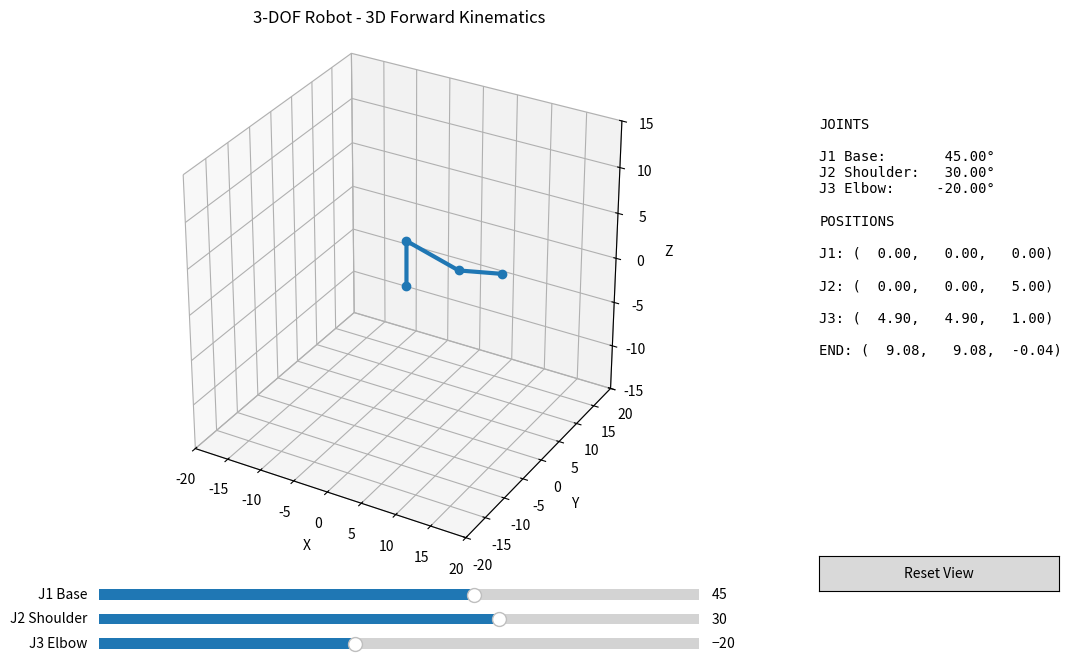

This figure's Python source:
import numpy as np
import math
import matplotlib.pyplot as plt
from matplotlib.widgets import Slider, Button


# Robot dimensions

L1 = 5
L2 = 8
L3 = 6


# Rotation around Z

def rotation_z(theta):

    return np.array([
        [math.cos(theta), -math.sin(theta), 0],
        [math.sin(theta),  math.cos(theta), 0],
        [0,                0,               1]
    ])


# Rotation around Y

def rotation_y(theta):

    return np.array([
        [ math.cos(theta), 0, math.sin(theta)],
        [ 0,                1, 0              ],
        [-math.sin(theta), 0, math.cos(theta)]
    ])


# Create transformation matrix

def transformation_matrix(rotation, translation):

    T = np.eye(4)

    T[:3, :3] = rotation
    T[:3, 3] = translation

    return T


# Forward kinematics

def forward_kinematics(theta1, theta2, theta3):

    # J1: base rotation

    T01 = transformation_matrix(
        rotation_z(theta1),
        [0, 0, 0]
    )


    # Link from J1 to J2

    T12 = transformation_matrix(
        np.eye(3),
        [0, 0, L1]
    )


    # J2: shoulder rotation

    T23 = transformation_matrix(
        rotation_y(theta2),
        [0, 0, 0]
    )


    # Link from J2 to J3

    T34 = transformation_matrix(
        np.eye(3),
        [L2, 0, 0]
    )


    # J3: elbow rotation

    T45 = transformation_matrix(
        rotation_y(theta3),
        [0, 0, 0]
    )


    # Link from J3 to end effector

    T56 = transformation_matrix(
        np.eye(3),
        [L3, 0, 0]
    )


    # Combine transformations

    T02 = T01 @ T12

    T03 = T02 @ T23

    T04 = T03 @ T34

    T05 = T04 @ T45

    T06 = T05 @ T56


    # Origin

    origin = np.array([
        [0],
        [0],
        [0],
        [1]
    ])


    # Joint positions

    base = origin

    joint2 = T02 @ origin

    joint3 = T04 @ origin

    end_effector = T06 @ origin


    return (
        base,
        joint2,
        joint3,
        end_effector
    )


# Initial angles

theta1 = math.radians(45)
theta2 = math.radians(30)
theta3 = math.radians(-20)


base, joint2, joint3, end_effector = forward_kinematics(
    theta1,
    theta2,
    theta3
)


# Get positions

def get_positions(
    base,
    joint2,
    joint3,
    end_effector
):

    x = [
        base[0, 0],
        joint2[0, 0],
        joint3[0, 0],
        end_effector[0, 0]
    ]

    y = [
        base[1, 0],
        joint2[1, 0],
        joint3[1, 0],
        end_effector[1, 0]
    ]

    z = [
        base[2, 0],
        joint2[2, 0],
        joint3[2, 0],
        end_effector[2, 0]
    ]

    return x, y, z


x, y, z = get_positions(
    base,
    joint2,
    joint3,
    end_effector
)


# Plot

fig = plt.figure(
    figsize=(12, 7)
)


# 3D robot area

ax = fig.add_axes(
    [
        0.05,
        0.15,
        0.60,
        0.75
    ],
    projection='3d'
)


# Draw robot

line, = ax.plot(
    x,
    y,
    z,
    'o-',
    linewidth=3
)


# Plot settings

ax.set_xlim(-20, 20)
ax.set_ylim(-20, 20)
ax.set_zlim(-15, 15)

ax.set_xlabel("X")
ax.set_ylabel("Y")
ax.set_zlabel("Z")

ax.set_title(
    "3-DOF Robot - 3D Forward Kinematics"
)

ax.set_box_aspect([1, 1, 1])

ax.grid(True)


# Debug information

debug_text = fig.text(
    0.70,
    0.80,
    "",
    fontsize=10,
    family="monospace",
    verticalalignment="top"
)


# Base slider

ax_base = fig.add_axes([
    0.10,
    0.08,
    0.50,
    0.03
])

slider_base = Slider(
    ax_base,
    'J1 Base',
    -180,
    180,
    valinit=45
)


# Shoulder slider

ax_shoulder = fig.add_axes([
    0.10,
    0.045,
    0.50,
    0.03
])

slider_shoulder = Slider(
    ax_shoulder,
    'J2 Shoulder',
    -90,
    90,
    valinit=30
)


# Elbow slider

ax_elbow = fig.add_axes([
    0.10,
    0.01,
    0.50,
    0.03
])

slider_elbow = Slider(
    ax_elbow,
    'J3 Elbow',
    -135,
    135,
    valinit=-20
)


# Reset view button

ax_reset = fig.add_axes([
    0.70,
    0.10,
    0.20,
    0.05
])

reset_button = Button(
    ax_reset,
    'Reset View'
)


def reset_view(event):

    ax.view_init(
        elev=25,
        azim=-60
    )

    fig.canvas.draw_idle()


reset_button.on_clicked(reset_view)
# Update simulation

def update(val):

    theta1 = math.radians(
        slider_base.val
    )

    theta2 = math.radians(
        slider_shoulder.val
    )

    theta3 = math.radians(
        slider_elbow.val
    )


    base, joint2, joint3, end_effector = forward_kinematics(
        theta1,
        theta2,
        theta3
    )


    x, y, z = get_positions(
        base,
        joint2,
        joint3,
        end_effector
    )


    line.set_data_3d(
        x,
        y,
        z
    )


    debug_text.set_text(
        f"""
JOINTS

J1 Base:     {math.degrees(theta1):7.2f}°
J2 Shoulder: {math.degrees(theta2):7.2f}°
J3 Elbow:    {math.degrees(theta3):7.2f}°

POSITIONS

J1: ({base[0, 0]:6.2f}, {base[1, 0]:6.2f}, {base[2, 0]:6.2f})

J2: ({joint2[0, 0]:6.2f}, {joint2[1, 0]:6.2f}, {joint2[2, 0]:6.2f})

J3: ({joint3[0, 0]:6.2f}, {joint3[1, 0]:6.2f}, {joint3[2, 0]:6.2f})

END: ({end_effector[0, 0]:6.2f}, {end_effector[1, 0]:6.2f}, {end_effector[2, 0]:6.2f})
"""
    )


    fig.canvas.draw_idle()


# Connect sliders

slider_base.on_changed(update)
slider_shoulder.on_changed(update)
slider_elbow.on_changed(update)


# Initialize

update(None)



plt.show()
